Run: headless pygame with SDL's dummy video driver; simulated clock (each Clock.tick advances the game by its frame time, no real sleeping); random seed 0; keys injected as events and as key.get_pressed() state; no mouse input.
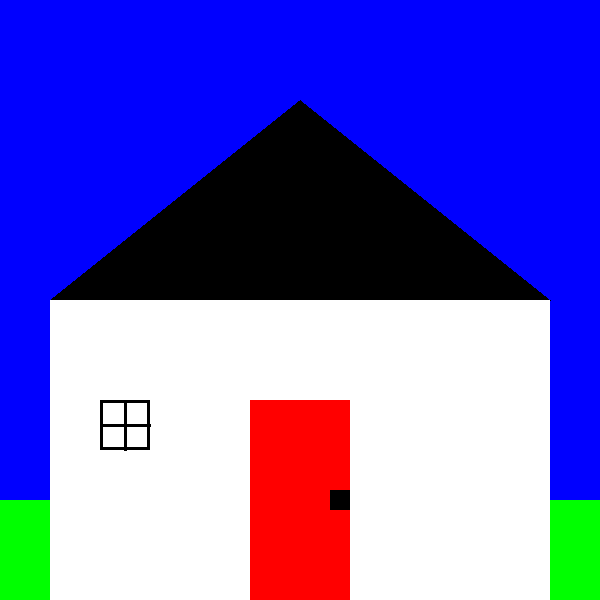
Frame 1 of 4 · flips 1–60 · no input
Frame 2 of 4 · flips 61–180 · tapped SPACE, RETURN · held RIGHT (→), D · screen unchanged from frame 1, image omitted
Frame 3 of 4 · flips 181–300 · held DOWN (↓), S · screen unchanged from frame 2, image omitted
Frame 4 of 4 · flips 301–420 · held LEFT (←), A, UP (↑), W · screen unchanged from frame 3, image omitted

The pygame program that drew these frames:

"""
- Utilizar múltiples colores.
Hacer un dibujo coherente. No me interesa el arte abstracto de formas
aleatorias.

- Utilizar múltiples tipos de funciones gráficas (por ejemplo; círculos,
rectángulos, líneas, etc.)

- Utilizar, ya sea un bucle while, o uno for, para crear un patrón repetitivo.
No vayas a dibujar lo mismo, en el mismo sitio, diez veces. Deberías emplear
esa variable índice para que actúe como valor que sirva para desplazar lo que
estés dibujando. Recuerda que puedes poner diversos comandos de dibujo dentro
del bucle, de forma que podrías dibujar, por ejemplo, varios vagones de un tren
"""

#Importar la librería pygame
import pygame

#Inicializar el motor de juegos
pygame.init()

#Definiendo colores
NEGRO = (0, 0, 0)
BLANCO = (255, 255, 255)
AZUL = (0, 0, 255)
VERDE = (0, 255, 0)
ROJO = (255, 0, 0)

#Definir valor de pi si se va a realizar un círculo
PI = 3.141593

#Establecer el ancho y largo de la pantall
dimensiones = (600, 600)
pantalla = pygame.display.set_mode(dimensiones)

#Título del programa
pygame.display.set_caption("Creando mi primera pantalla de juegos")

#Definiendo valores para el bucle
hecho = False
reloj = pygame.time.Clock()

#Iteramos hasta que hecho == True

while not hecho:
    for evento in pygame.event.get():
        if evento.type == pygame.QUIT:  #Si el usuario presiona salir
            hecho = True
    #Limpiando fondo de pantalla en azul, cielo
    pantalla.fill(AZUL)
    #Tierra
    pygame.draw.rect(pantalla, VERDE, [0, 500, 600,600] )


    #Desde aquí colocar todo los gráficos
    #Triángulo negro, techo
    pygame.draw.polygon(pantalla, NEGRO, [[300, 100], [50, 300],[550, 300]])
    #Rectángulo blanco, pared
    pygame.draw.rect(pantalla, BLANCO, [50, 300, 500, 300])


    #Rectángulo, puerta. El primero es X, el segungo Y, el tercero Ancho, cuarto largo
    pygame.draw.rect(pantalla, ROJO, [250, 400, 100, 200])
    #Manilla
    pygame.draw.rect(pantalla, NEGRO, [330, 490,20, 20])
    #Ventana
    pygame.draw.rect(pantalla, NEGRO, [100, 400, 50, 50], 3)
    #Rejillas de ventanas
    pygame.draw.line(pantalla, NEGRO, [100, 425], [150, 425], 3)
    pygame.draw.line(pantalla, NEGRO, [125, 400], [125, 450], 3)


    #Actualizar pantalla, después de todos los gráficos
    pygame.display.flip()
    #Limitar el bucle while a un máximo de 60 fotogramas por segundo
    reloj.tick(60)

#Obligatorio colocar para un cierre correcto de pygame
pygame.quit()
